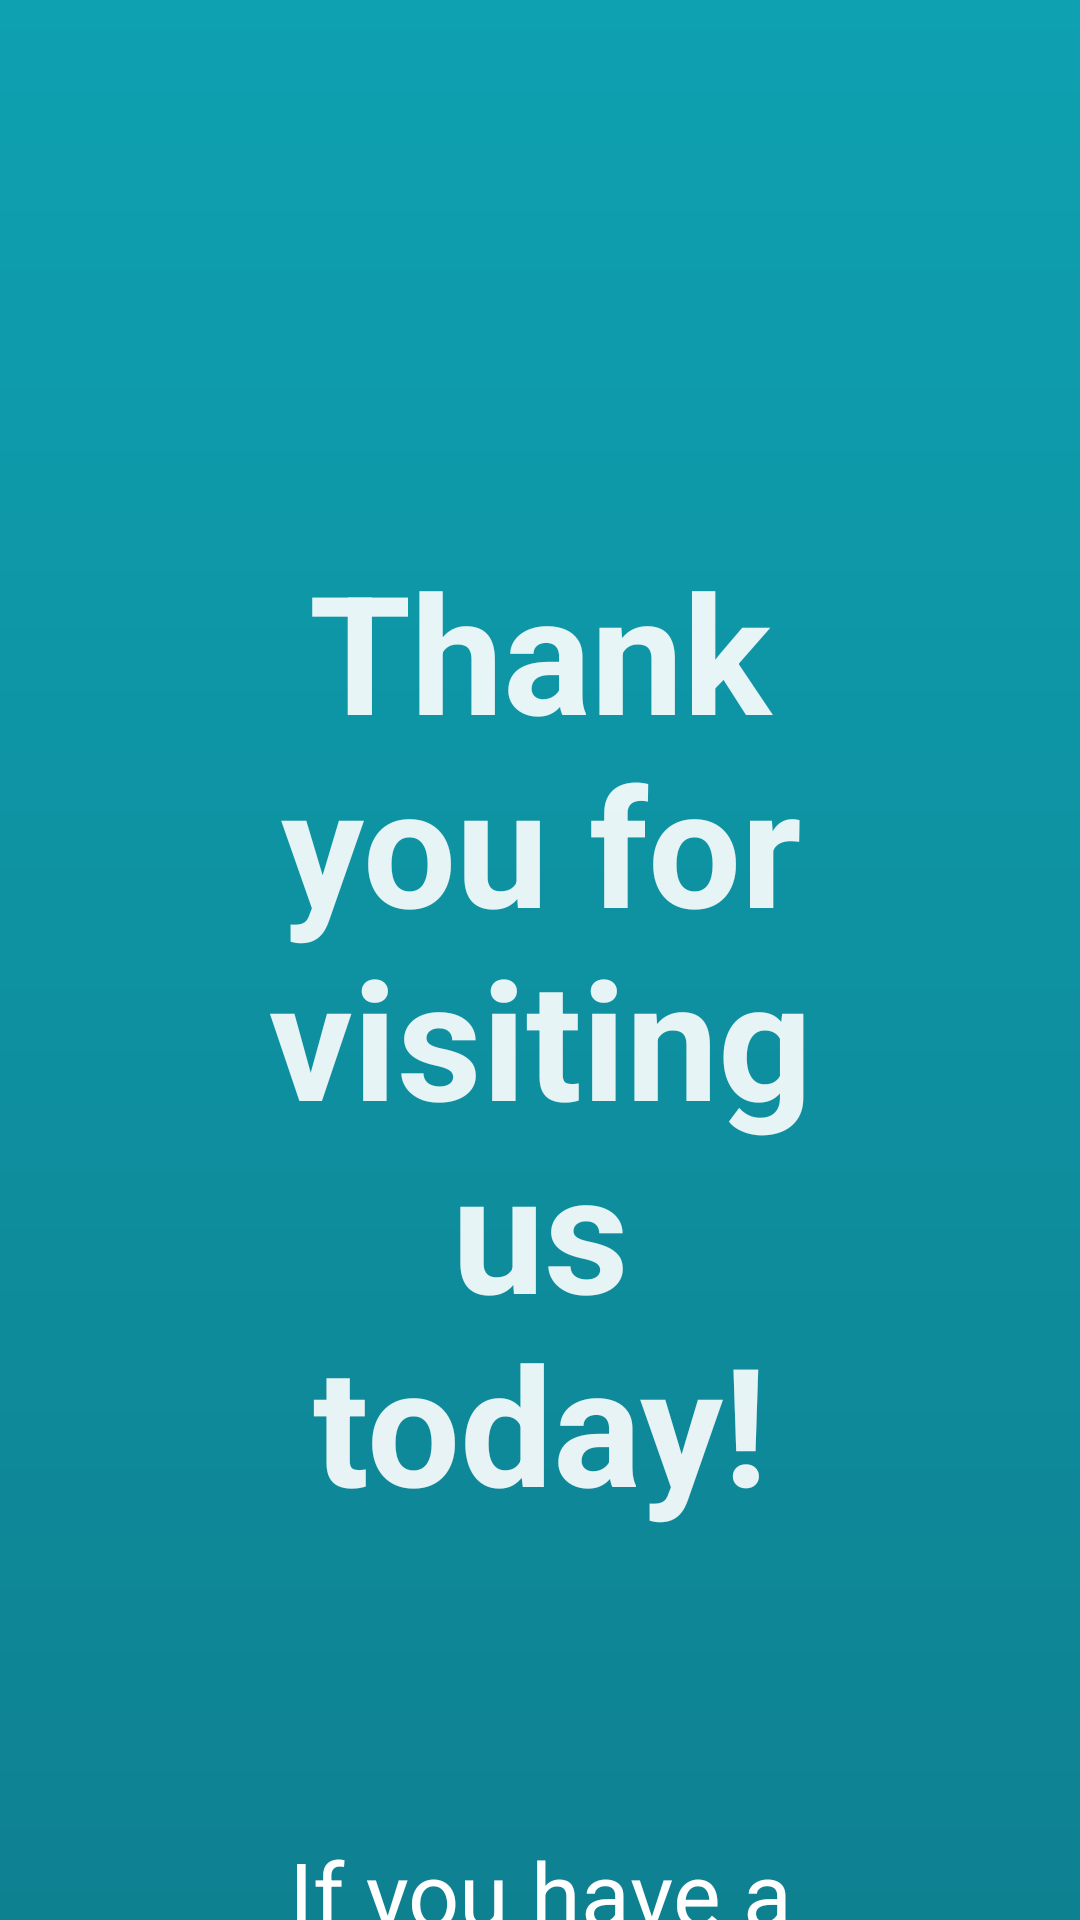

The Android layout XML behind this screen, and the referenced resources:
<!-- AndroidManifest.xml: activity theme AppTheme.NoActionBar.Light -->
<!-- res/layout/activity_customer_start.xml -->
<RelativeLayout xmlns:android="http://schemas.android.com/apk/res/android"
                xmlns:tools="http://schemas.android.com/tools"
                android:layout_width="match_parent"
                android:layout_height="match_parent"
                android:gravity="center_horizontal"
                android:paddingLeft="40dp"
                android:paddingRight="40dp"
    android:id="@+id/container"
                tools:context=".MainActivity">

    <TextView
        android:layout_width="match_parent"
        android:layout_height="wrap_content"
        android:text="Thank you for visiting us today!"
        android:id="@+id/messageTextView"
        android:textSize="55sp"
        android:textColor="#e6ffffff"
        android:gravity="center_horizontal"
        android:layout_alignParentLeft="true"
        android:layout_alignParentStart="true"
        android:layout_marginTop="180dp"
        android:paddingLeft="32dp"
        android:paddingRight="32dp"
        android:textStyle="bold"/>

    <TextView
        android:layout_width="match_parent"
        android:layout_height="wrap_content"
        android:text="If you have a moment, please help us improve our service"
        android:id="@+id/textView"
        android:textSize="30sp"
        android:textColor="@android:color/white"
        android:gravity="center_horizontal"
        android:paddingLeft="32dp"
        android:paddingRight="32dp"
        android:layout_below="@+id/messageTextView"
        android:layout_alignParentLeft="true"
        android:layout_alignParentStart="true"
        android:layout_marginTop="100dp"/>

    <Button
        android:layout_width="wrap_content"
        android:layout_height="wrap_content"
        android:id="@+id/startButton"
        android:text="Start survey"
        android:layout_below="@+id/textView"
        android:layout_centerHorizontal="true"
        android:layout_marginTop="44dp"
        style="@style/ChoiceButtonLight"
        android:paddingTop="24dp"
        android:paddingBottom="24dp"
        android:textSize="32sp"
        android:textColor="#c8ffffff"
        android:background="@drawable/button_start_light"/>

</RelativeLayout>
<!-- resources referenced by this layout -->
<resources>
  <!-- drawable button_start_light (drawable) -->
  <?xml version="1.0" encoding="utf-8"?>
  <shape xmlns:android="http://schemas.android.com/apk/res/android">
  
      <gradient
          android:startColor="#fff1693c"
          android:endColor="#ffe6633a"
          android:angle="270"/>
      <corners
          android:radius="4dp"/>
      <stroke
          android:color="#ffd46137"
          android:width="3dp"/>
      <size
          android:width="300dp"/>
  
  </shape>
  <style name="ChoiceButtonLight">
          <item name="android:layout_width">wrap_content</item>
          <item name="android:layout_height">wrap_content</item>
          <item name="android:textSize">28sp</item>
          <item name="android:textColor">#585959</item>
          <item name="android:paddingLeft">26dp</item>
          <item name="android:paddingRight">26dp</item>
          <item name="android:paddingTop">22dp</item>
          <item name="android:paddingBottom">22dp</item>
          <item name="android:layout_marginBottom">28dp</item>
          <item name="android:background">@drawable/button_choice_light</item>
          <item name="android:textStyle">bold</item>
      </style>
  <style name="AppTheme.NoActionBar.Light" parent="@style/Theme.AppCompat.Light">
          
          <item name="android:windowBackground">@drawable/page_bg</item>
  
          <item name="android:windowFullscreen">true</item>
      </style>
  <!-- drawable button_choice_light (drawable) -->
  <?xml version="1.0" encoding="utf-8"?>
  <shape xmlns:android="http://schemas.android.com/apk/res/android">
  
      <gradient
          android:startColor="@android:color/white"
          android:endColor="#fff5f5f5"
          android:angle="270"/>
      <corners
          android:radius="4dp"/>
      <stroke
          android:color="#ffcecece"
          android:width="3dp"/>
      <size
          android:width="320dp"/>
  
  </shape>
  <!-- drawable page_bg (drawable) -->
  <?xml version="1.0" encoding="utf-8"?>
  <shape xmlns:android="http://schemas.android.com/apk/res/android">
  
      <gradient android:startColor="#ff0ea1b1"
                android:endColor="#ff0e8191"
                android:angle="270"/>
  
  </shape>
</resources>
